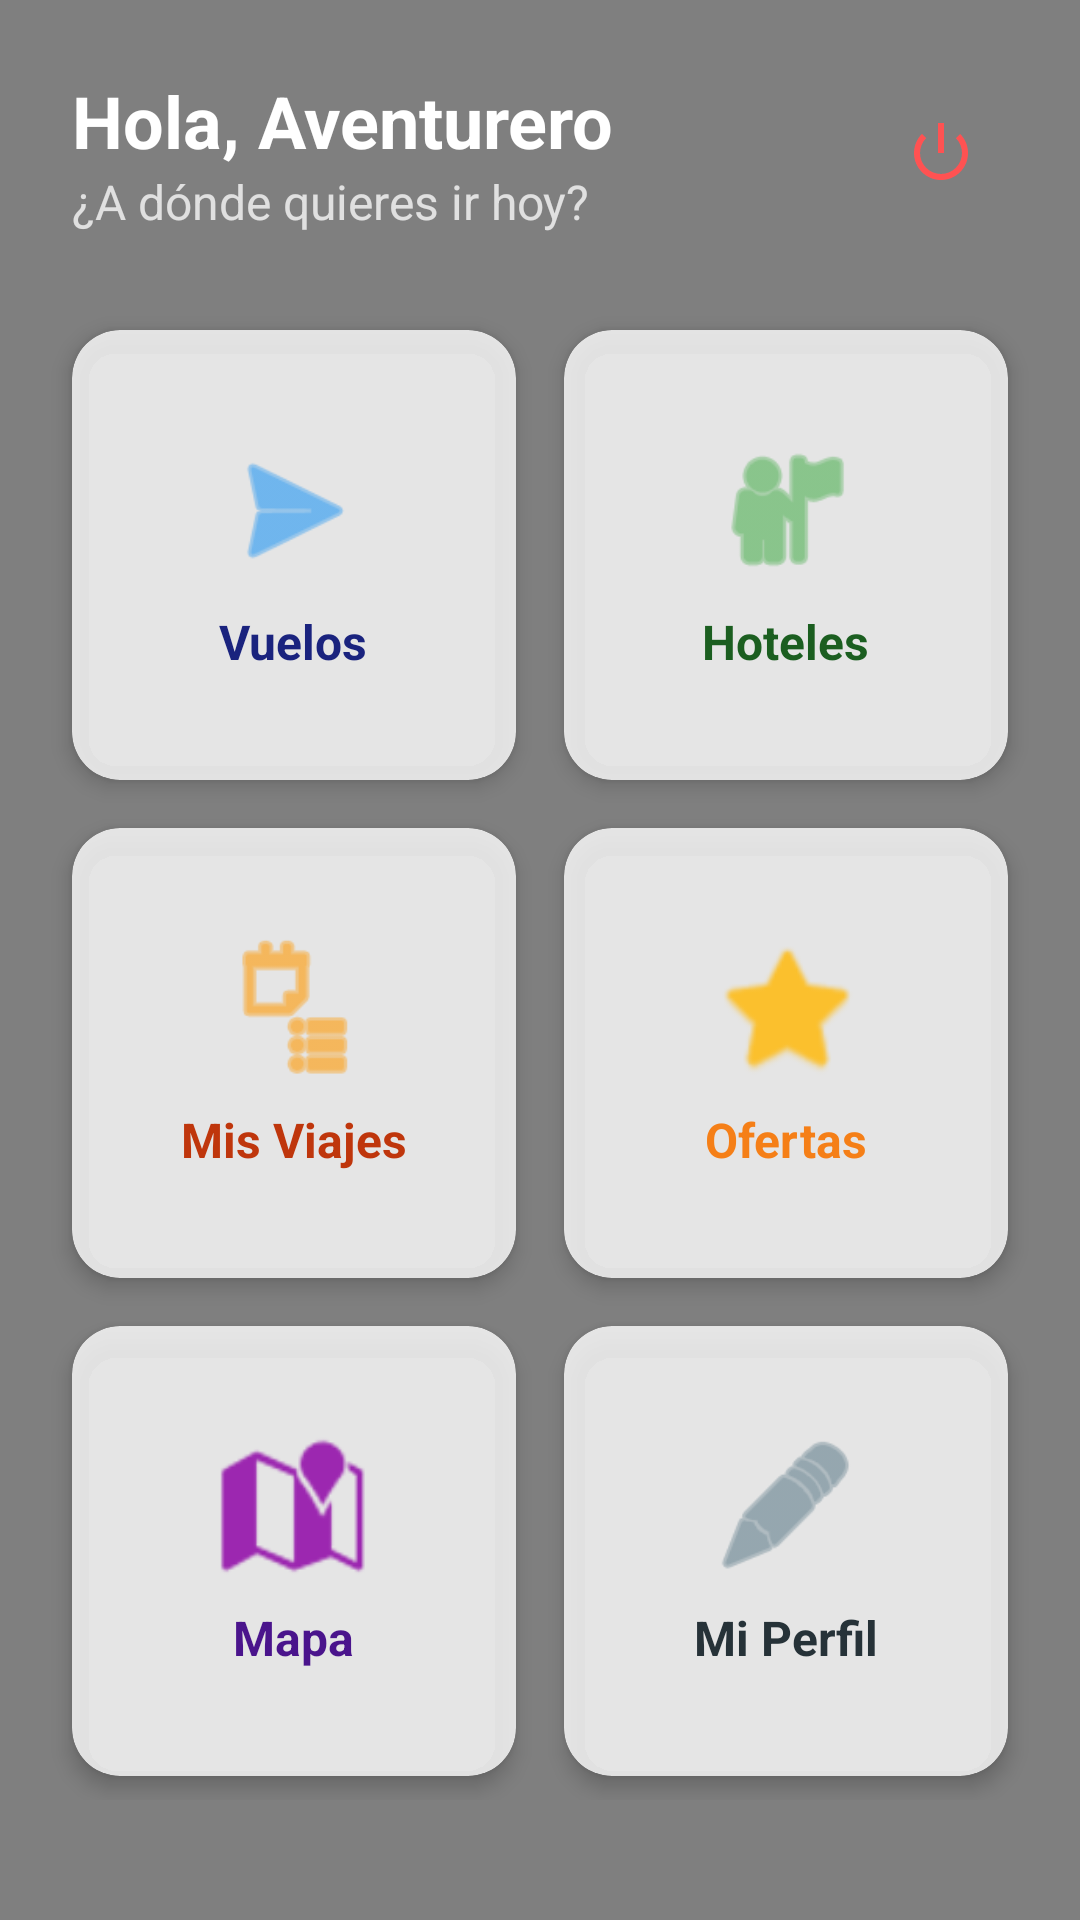

Layout XML and referenced resources for this Android screen:
<!-- AndroidManifest.xml: application theme Theme.AgenciaDeViajes -->
<!-- res/layout/activity_main.xml -->
<?xml version="1.0" encoding="utf-8"?>
<FrameLayout xmlns:android="http://schemas.android.com/apk/res/android"
    xmlns:app="http://schemas.android.com/apk/res-auto"
    android:layout_width="match_parent"
    android:layout_height="match_parent">

    <ImageView
        android:layout_width="match_parent"
        android:layout_height="match_parent"
        android:scaleType="centerCrop"
        android:src="@drawable/fondo_viajes" />

    <View
        android:layout_width="match_parent"
        android:layout_height="match_parent"
        android:background="#80000000" />

    <ScrollView
        android:layout_width="match_parent"
        android:layout_height="match_parent"
        android:fillViewport="true">

        <LinearLayout
            android:layout_width="match_parent"
            android:layout_height="wrap_content"
            android:orientation="vertical"
            android:padding="16dp">

            <RelativeLayout
                android:layout_width="match_parent"
                android:layout_height="wrap_content"
                android:layout_marginBottom="16dp"
                android:padding="8dp">

                <TextView
                    android:id="@+id/tv_welcome"
                    android:layout_width="wrap_content"
                    android:layout_height="wrap_content"
                    android:text="Hola, Aventurero"
                    android:textSize="24sp"
                    android:textStyle="bold"
                    android:textColor="#FFFFFF" /> <TextView
                android:layout_width="wrap_content"
                android:layout_height="wrap_content"
                android:layout_below="@id/tv_welcome"
                android:text="¿A dónde quieres ir hoy?"
                android:textSize="16sp"
                android:textColor="#E0E0E0" />

                <ImageButton
                    android:id="@+id/btn_logout"
                    android:layout_width="45dp"
                    android:layout_height="45dp"
                    android:layout_alignParentEnd="true"
                    android:layout_centerVertical="true"
                    android:background="?attr/selectableItemBackgroundBorderless"
                    android:src="@android:drawable/ic_lock_power_off"
                    app:tint="#FF5252" />
            </RelativeLayout>

            <GridLayout
                android:layout_width="match_parent"
                android:layout_height="wrap_content"
                android:columnCount="2"
                android:alignmentMode="alignMargins"
                android:columnOrderPreserved="false">

                <androidx.cardview.widget.CardView
                    style="@style/MyCardStyle"
                    app:cardBackgroundColor="#CCFFFFFF"> <LinearLayout android:id="@+id/card_vuelo" style="@style/MyCardClickArea">
                    <ImageView style="@style/MyCardIcon" android:src="@android:drawable/ic_menu_send" app:tint="#2196F3"/>
                    <TextView style="@style/MyCardText" android:textColor="#1A237E" android:text="Vuelos" />
                </LinearLayout>
                </androidx.cardview.widget.CardView>

                <androidx.cardview.widget.CardView
                    style="@style/MyCardStyle"
                    app:cardBackgroundColor="#CCFFFFFF">
                    <LinearLayout android:id="@+id/card_hotel" style="@style/MyCardClickArea">
                        <ImageView style="@style/MyCardIcon" android:src="@android:drawable/ic_menu_myplaces" app:tint="#4CAF50"/>
                        <TextView style="@style/MyCardText" android:textColor="#1B5E20" android:text="Hoteles" />
                    </LinearLayout>
                </androidx.cardview.widget.CardView>

                <androidx.cardview.widget.CardView
                    style="@style/MyCardStyle"
                    app:cardBackgroundColor="#CCFFFFFF">
                    <LinearLayout android:id="@+id/card_reservas" style="@style/MyCardClickArea">
                        <ImageView style="@style/MyCardIcon" android:src="@android:drawable/ic_menu_agenda" app:tint="#FF9800"/>
                        <TextView style="@style/MyCardText" android:textColor="#BF360C" android:text="Mis Viajes" />
                    </LinearLayout>
                </androidx.cardview.widget.CardView>

                <androidx.cardview.widget.CardView
                    style="@style/MyCardStyle"
                    app:cardBackgroundColor="#CCFFFFFF">
                    <LinearLayout android:id="@+id/cardOfertas" style="@style/MyCardClickArea">
                        <ImageView style="@style/MyCardIcon" android:src="@android:drawable/btn_star_big_on" app:tint="#FBC02D"/>
                        <TextView style="@style/MyCardText" android:textColor="#F57F17" android:text="Ofertas" />
                    </LinearLayout>
                </androidx.cardview.widget.CardView>

                <androidx.cardview.widget.CardView
                    style="@style/MyCardStyle"
                    app:cardBackgroundColor="#CCFFFFFF">
                    <LinearLayout android:id="@+id/card_mapa" style="@style/MyCardClickArea">
                        <ImageView style="@style/MyCardIcon" android:src="@android:drawable/ic_dialog_map" app:tint="#9C27B0"/>
                        <TextView style="@style/MyCardText" android:textColor="#4A148C" android:text="Mapa" />
                    </LinearLayout>
                </androidx.cardview.widget.CardView>

                <androidx.cardview.widget.CardView
                    style="@style/MyCardStyle"
                    app:cardBackgroundColor="#CCFFFFFF">
                    <LinearLayout android:id="@+id/card_perfil" style="@style/MyCardClickArea">
                        <ImageView style="@style/MyCardIcon" android:src="@android:drawable/ic_menu_edit" app:tint="#607D8B"/>
                        <TextView style="@style/MyCardText" android:textColor="#263238" android:text="Mi Perfil" />
                    </LinearLayout>
                </androidx.cardview.widget.CardView>

            </GridLayout>
        </LinearLayout>
    </ScrollView>
</FrameLayout>
<!-- resources referenced by this layout -->
<resources>
  <style name="MyCardClickArea">
          <item name="android:layout_width">match_parent</item>
          <item name="android:layout_height">match_parent</item>
          <item name="android:gravity">center</item>
          <item name="android:orientation">vertical</item>
          <item name="android:clickable">true</item>
          <item name="android:focusable">true</item>
          <item name="android:background">?attr/selectableItemBackground</item>
      </style>
  <style name="MyCardIcon">
          <item name="android:layout_width">50dp</item>
          <item name="android:layout_height">50dp</item>
          <item name="android:layout_marginBottom">8dp</item>
      </style>
  <style name="MyCardStyle">
          <item name="android:layout_width">0dp</item>
          <item name="android:layout_height">150dp</item>
          <item name="android:layout_columnWeight">1</item>
          <item name="android:layout_margin">8dp</item>
          <item name="cardCornerRadius">16dp</item>
          <item name="cardElevation">4dp</item>
          <item name="cardBackgroundColor">#FFFFFF</item>
      </style>
  <style name="MyCardText">
          <item name="android:layout_width">wrap_content</item>
          <item name="android:layout_height">wrap_content</item>
          <item name="android:textStyle">bold</item>
          <item name="android:textSize">16sp</item>
          <item name="android:textColor">#333333</item>
      </style>
  <style name="Theme.AgenciaDeViajes" parent="Theme.MaterialComponents.DayNight.NoActionBar">
          <item name="colorPrimary">@color/purple_500</item>
          <item name="colorPrimaryVariant">@color/purple_700</item>
          <item name="colorOnPrimary">@color/white</item>
          <item name="colorSecondary">@color/teal_200</item>
          <item name="colorSecondaryVariant">@color/teal_700</item>
          <item name="colorOnSecondary">@color/black</item>
          <item name="android:statusBarColor">@android:color/transparent</item>
          <item name="android:windowTranslucentStatus">true</item>
      </style>
  <!-- not gathered from this repository: default colours our renderer supplied (Android Studio template values) -->
  <color name="purple_500">#FF6200EE</color>
  <color name="purple_700">#FF3700B3</color>
  <color name="teal_200">#FF03DAC5</color>
  <color name="teal_700">#FF018786</color>
  <color name="black">#FF000000</color>
  <color name="white">#FFFFFFFF</color>
</resources>
